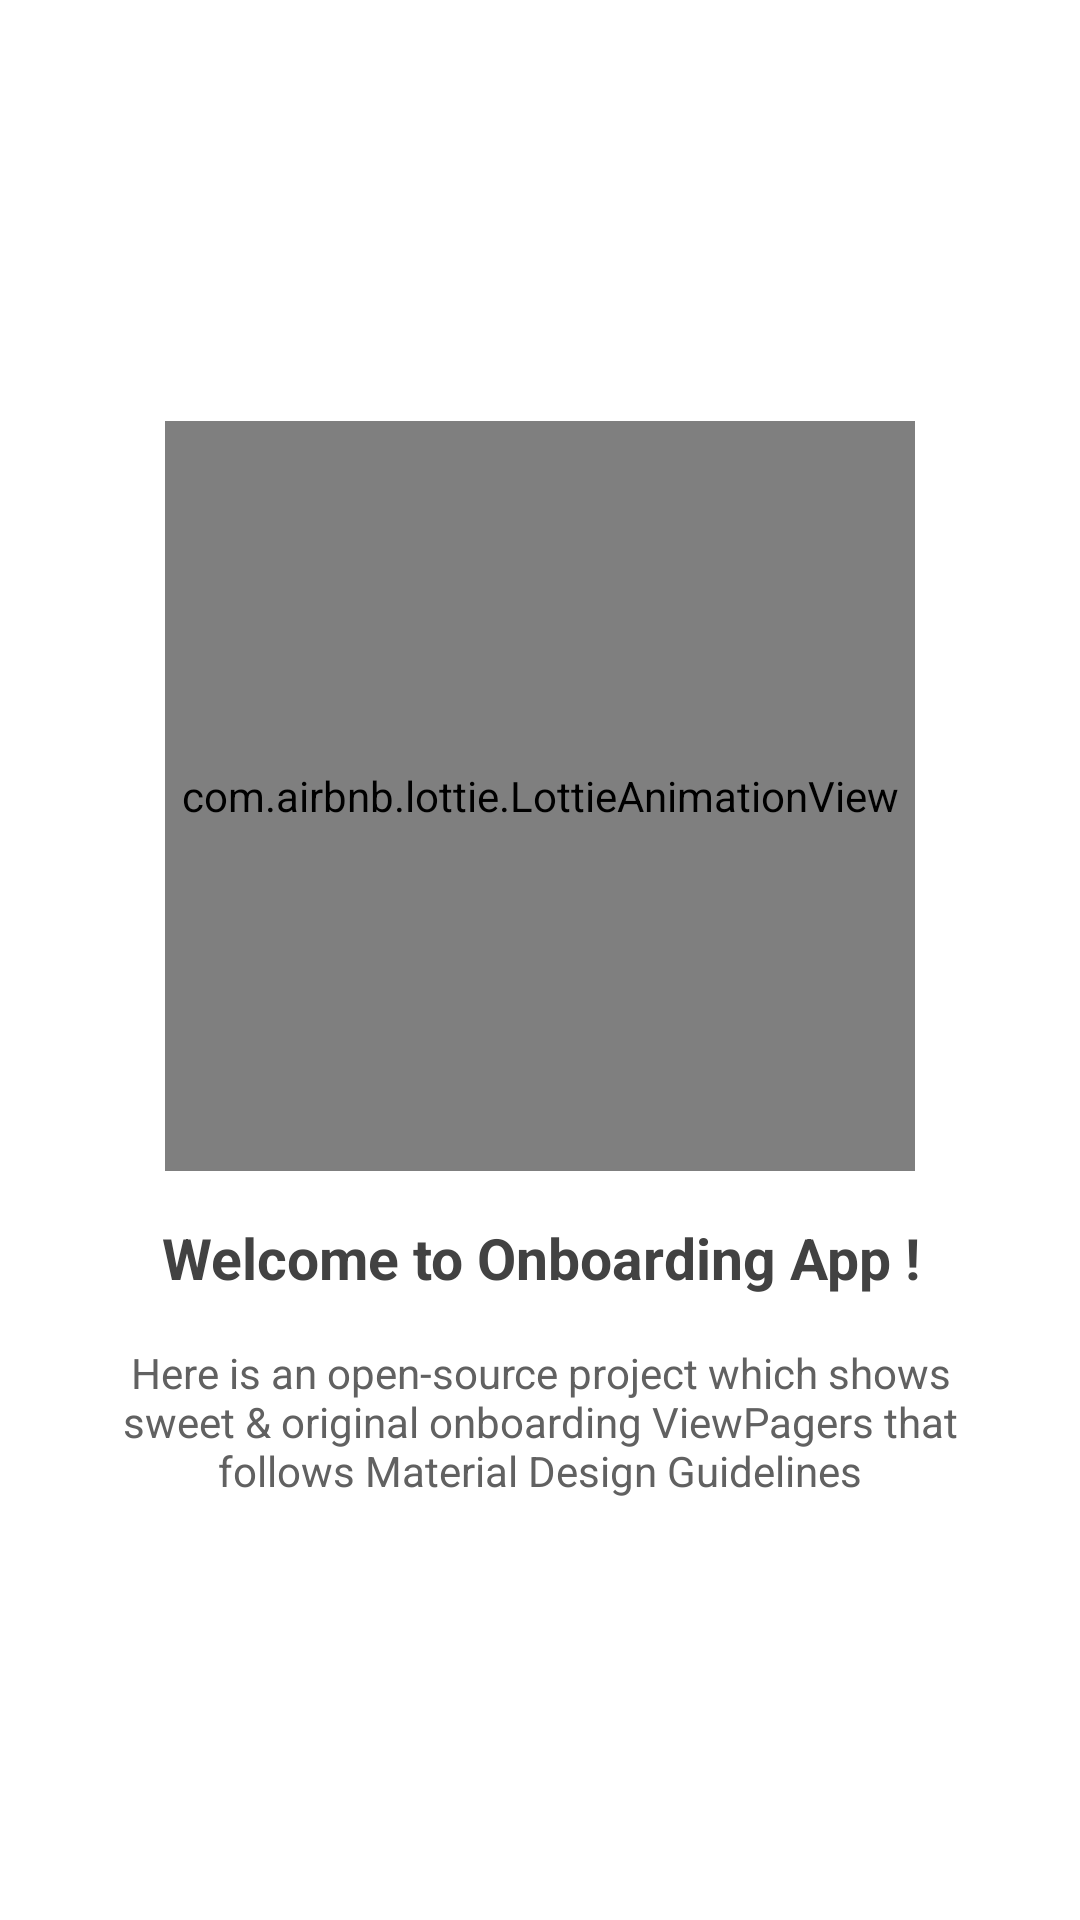

Produce the Android XML layout that renders to this screen, including the resource entries it uses.
<!-- AndroidManifest.xml: application theme Theme.MapTesting -->
<!-- res/layout/fragment_starting_window.xml -->
<?xml version="1.0" encoding="utf-8"?>
<androidx.constraintlayout.widget.ConstraintLayout xmlns:android="http://schemas.android.com/apk/res/android"
    xmlns:app="http://schemas.android.com/apk/res-auto"
    xmlns:tools="http://schemas.android.com/tools"
    android:id="@+id/relativeLayout"
    android:layout_width="match_parent"
    android:layout_height="match_parent"
    android:padding="30dp"
    tools:context=".StartingWindowsActivity">


    <androidx.constraintlayout.widget.ConstraintLayout
        android:layout_width="match_parent"
        android:layout_height="wrap_content"
        app:layout_constraintBottom_toBottomOf="parent"
        app:layout_constraintEnd_toEndOf="parent"
        app:layout_constraintStart_toStartOf="parent"
        app:layout_constraintTop_toTopOf="parent">

        <androidx.appcompat.widget.AppCompatTextView
            android:id="@+id/text_onboarding_description"
            android:layout_width="match_parent"
            android:layout_height="wrap_content"
            android:layout_marginTop="16dp"
            android:gravity="center"
            android:text="@string/description_onboarding_1"
            android:textColor="@color/md_grey_700"
            android:textSize="14sp"
            app:layout_constraintEnd_toEndOf="parent"
            app:layout_constraintStart_toStartOf="parent"
            app:layout_constraintTop_toBottomOf="@+id/text_onboarding_title" />

        <androidx.appcompat.widget.AppCompatTextView
            android:id="@+id/text_onboarding_title"
            android:layout_width="match_parent"
            android:layout_height="wrap_content"
            android:layout_marginTop="16dp"
            android:gravity="center"
            android:text="@string/title_onboarding_1"
            android:textColor="@color/md_grey_800"
            android:textSize="19sp"
            android:textStyle="bold"
            app:layout_constraintEnd_toEndOf="parent"
            app:layout_constraintStart_toStartOf="parent"
            app:layout_constraintTop_toBottomOf="@+id/image_onboarding" />

        <com.airbnb.lottie.LottieAnimationView
            android:id="@+id/image_onboarding"
            android:layout_width="250dp"
            android:layout_height="250dp"
            android:scaleType="centerCrop"
            app:layout_constraintEnd_toEndOf="parent"
            app:layout_constraintStart_toStartOf="parent"
            app:layout_constraintTop_toTopOf="parent"
            app:lottie_autoPlay="true"
            app:lottie_loop="true"
            app:lottie_rawRes="@raw/lottie_developer" />
    </androidx.constraintlayout.widget.ConstraintLayout>


</androidx.constraintlayout.widget.ConstraintLayout>
<!-- resources referenced by this layout -->
<resources>
  <color name="md_grey_700">#616161</color>
  <color name="md_grey_800">#424242</color>
  <string name="description_onboarding_1">Here is an open-source project which shows sweet &amp; original onboarding ViewPagers that follows Material Design Guidelines</string>
  <string name="title_onboarding_1">Welcome to Onboarding App !</string>
  <style name="Theme.MapTesting" parent="Theme.MaterialComponents.DayNight.DarkActionBar">
          
          <item name="colorPrimary">@color/purple_500</item>
          <item name="colorPrimaryVariant">@color/purple_700</item>
          <item name="colorOnPrimary">@color/white</item>
          
          <item name="colorSecondary">@color/teal_200</item>
          <item name="colorSecondaryVariant">@color/teal_700</item>
          <item name="colorOnSecondary">@color/black</item>
          <item name="windowActionBar">false</item>
          <item name="windowNoTitle">true</item>
          
          <item name="android:statusBarColor" tools:targetApi="l">?attr/colorPrimaryVariant</item>
          
      </style>
  <color name="purple_500">#FF6200EE</color>
  <color name="purple_700">#FF3700B3</color>
  <color name="white">#FFFFFFFF</color>
  <color name="teal_200">#FF03DAC5</color>
  <color name="teal_700">#FF018786</color>
  <color name="black">#FF000000</color>
</resources>
